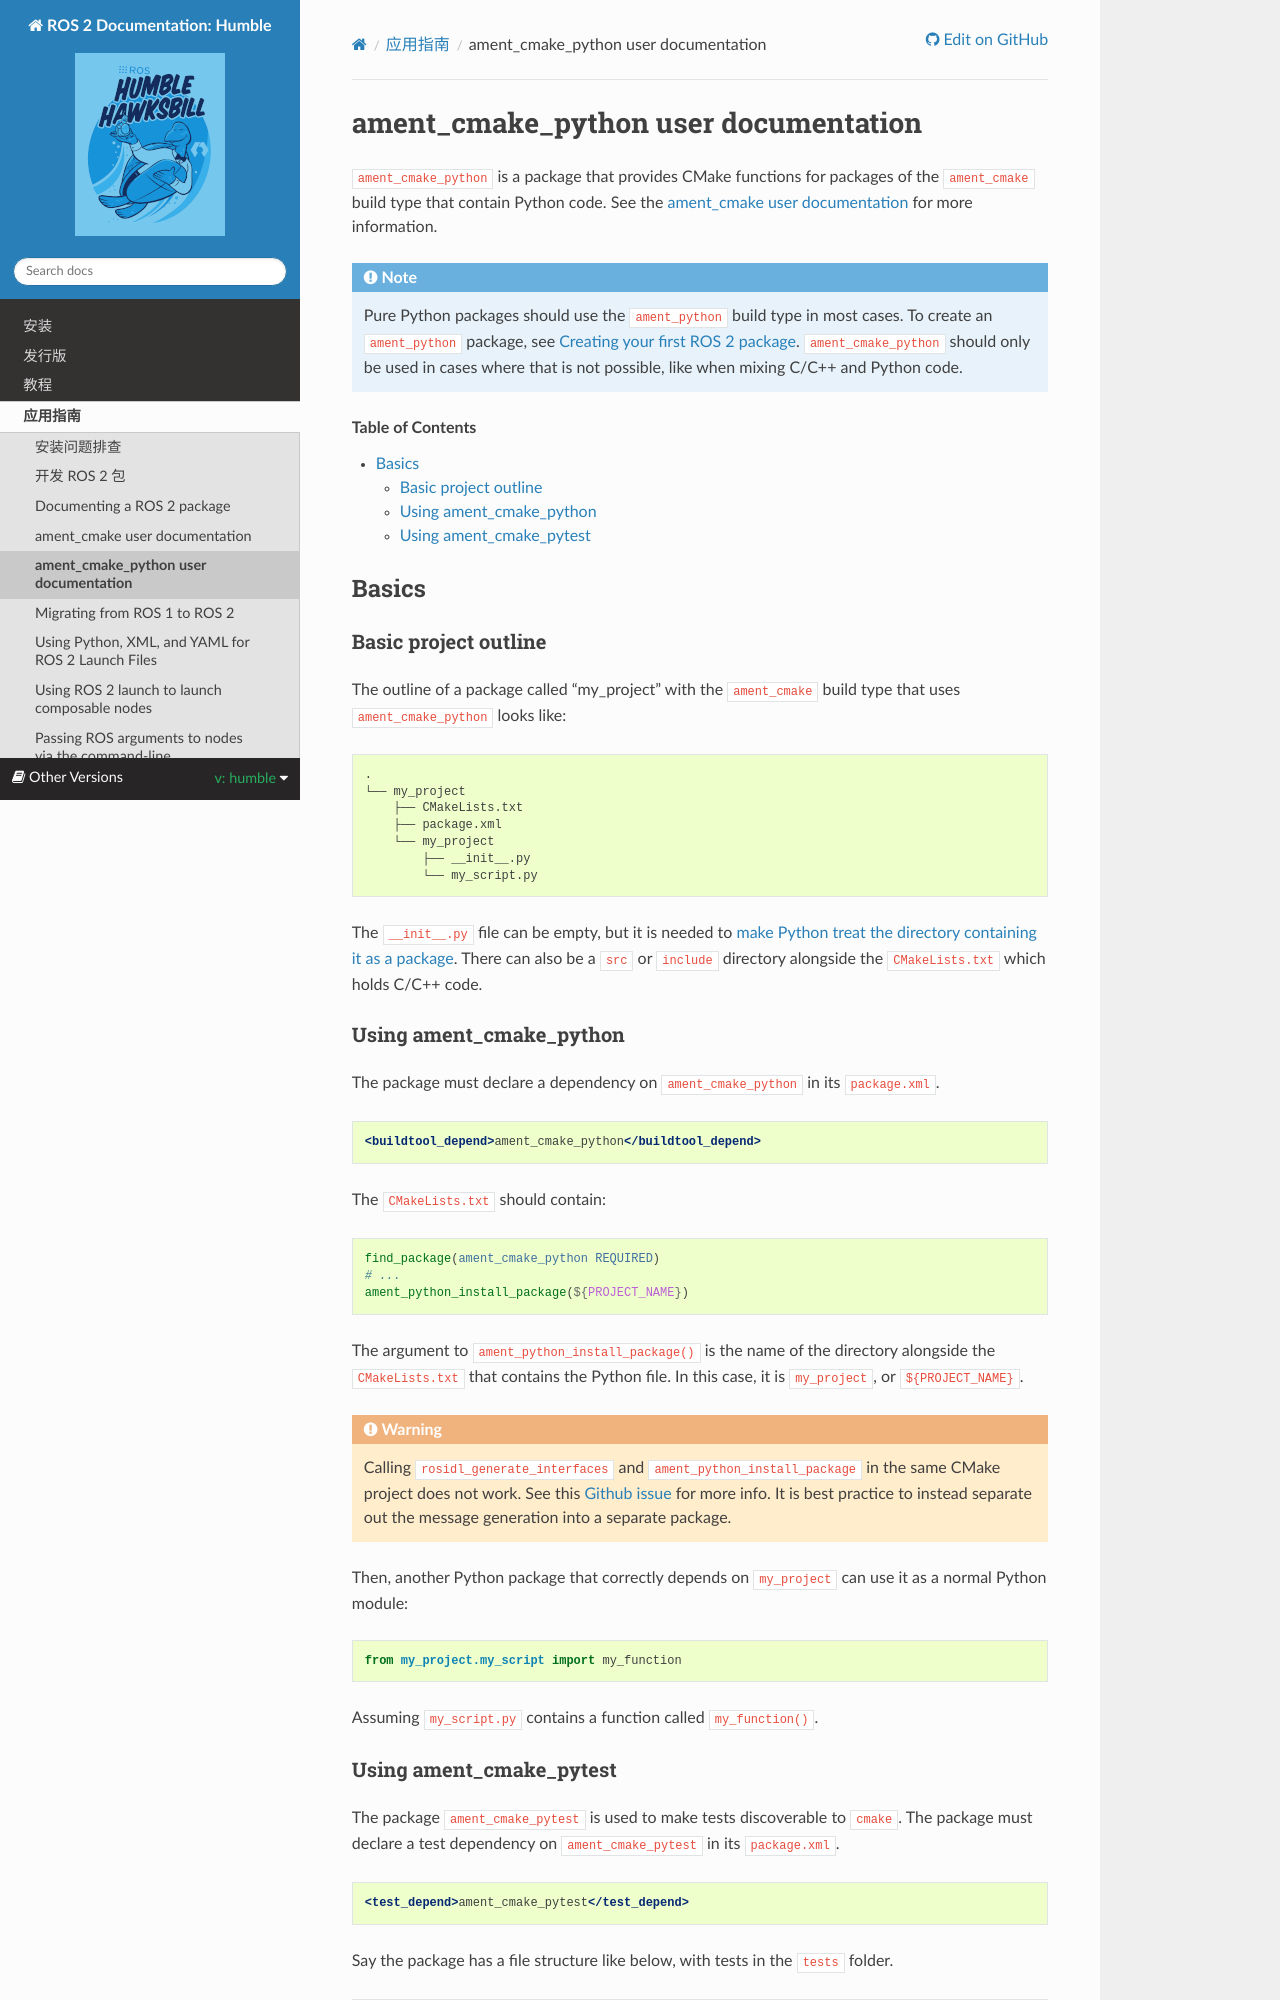

repository: robook-org/ros2_documentation · page: humble/How-To-Guides/Ament-CMake-Python-Documentation.html · generator: sphinx

.. redirect-from::

  Guides/Ament-CMake-Python-Documentation

ament_cmake_python user documentation
=====================================

``ament_cmake_python`` is a package that provides CMake functions for packages of the ``ament_cmake`` build type that contain Python code.
See the :doc:`ament_cmake user documentation <Ament-CMake-Documentation>` for more information.

.. note::

   Pure Python packages should use the ``ament_python`` build type in most cases.
   To create an ``ament_python`` package, see :doc:`Creating your first ROS 2 package <../Tutorials/Beginner-Client-Libraries/Creating-Your-First-ROS2-Package>`.
   ``ament_cmake_python`` should only be used in cases where that is not possible, like when mixing C/C++ and Python code.


.. contents:: Table of Contents
   :depth: 2
   :local:

Basics
------

Basic project outline
^^^^^^^^^^^^^^^^^^^^^

The outline of a package called "my_project" with the ``ament_cmake`` build type that uses ``ament_cmake_python`` looks like:

.. code-block::

   .
   └── my_project
       ├── CMakeLists.txt
       ├── package.xml
       └── my_project
           ├── __init__.py
           └── my_script.py

The ``__init__.py`` file can be empty, but it is needed to `make Python treat the directory containing it as a package <https://docs.python.org/3/tutorial/modules.html#packages>`__.
There can also be a ``src`` or ``include`` directory alongside the ``CMakeLists.txt`` which holds C/C++ code.

Using ament_cmake_python
^^^^^^^^^^^^^^^^^^^^^^^^

The package must declare a dependency on ``ament_cmake_python`` in its ``package.xml``.

.. code-block:: xml

   <buildtool_depend>ament_cmake_python</buildtool_depend>

The ``CMakeLists.txt`` should contain:

.. code-block:: cmake

   find_package(ament_cmake_python REQUIRED)
   # ...
   ament_python_install_package(${PROJECT_NAME})

The argument to ``ament_python_install_package()`` is the name of the directory alongside the ``CMakeLists.txt`` that contains the Python file.
In this case, it is ``my_project``, or ``${PROJECT_NAME}``.

.. warning::

   Calling ``rosidl_generate_interfaces`` and ``ament_python_install_package`` in the same CMake project does not work.
   See this `Github issue <https://github.com/ros2/rosidl_python/issues/141>`_ for more info.
   It is best practice to instead separate out the message generation into a separate package.

Then, another Python package that correctly depends on ``my_project`` can use it as a normal Python module:

.. code-block:: python

   from my_project.my_script import my_function

Assuming ``my_script.py`` contains a function called ``my_function()``.
